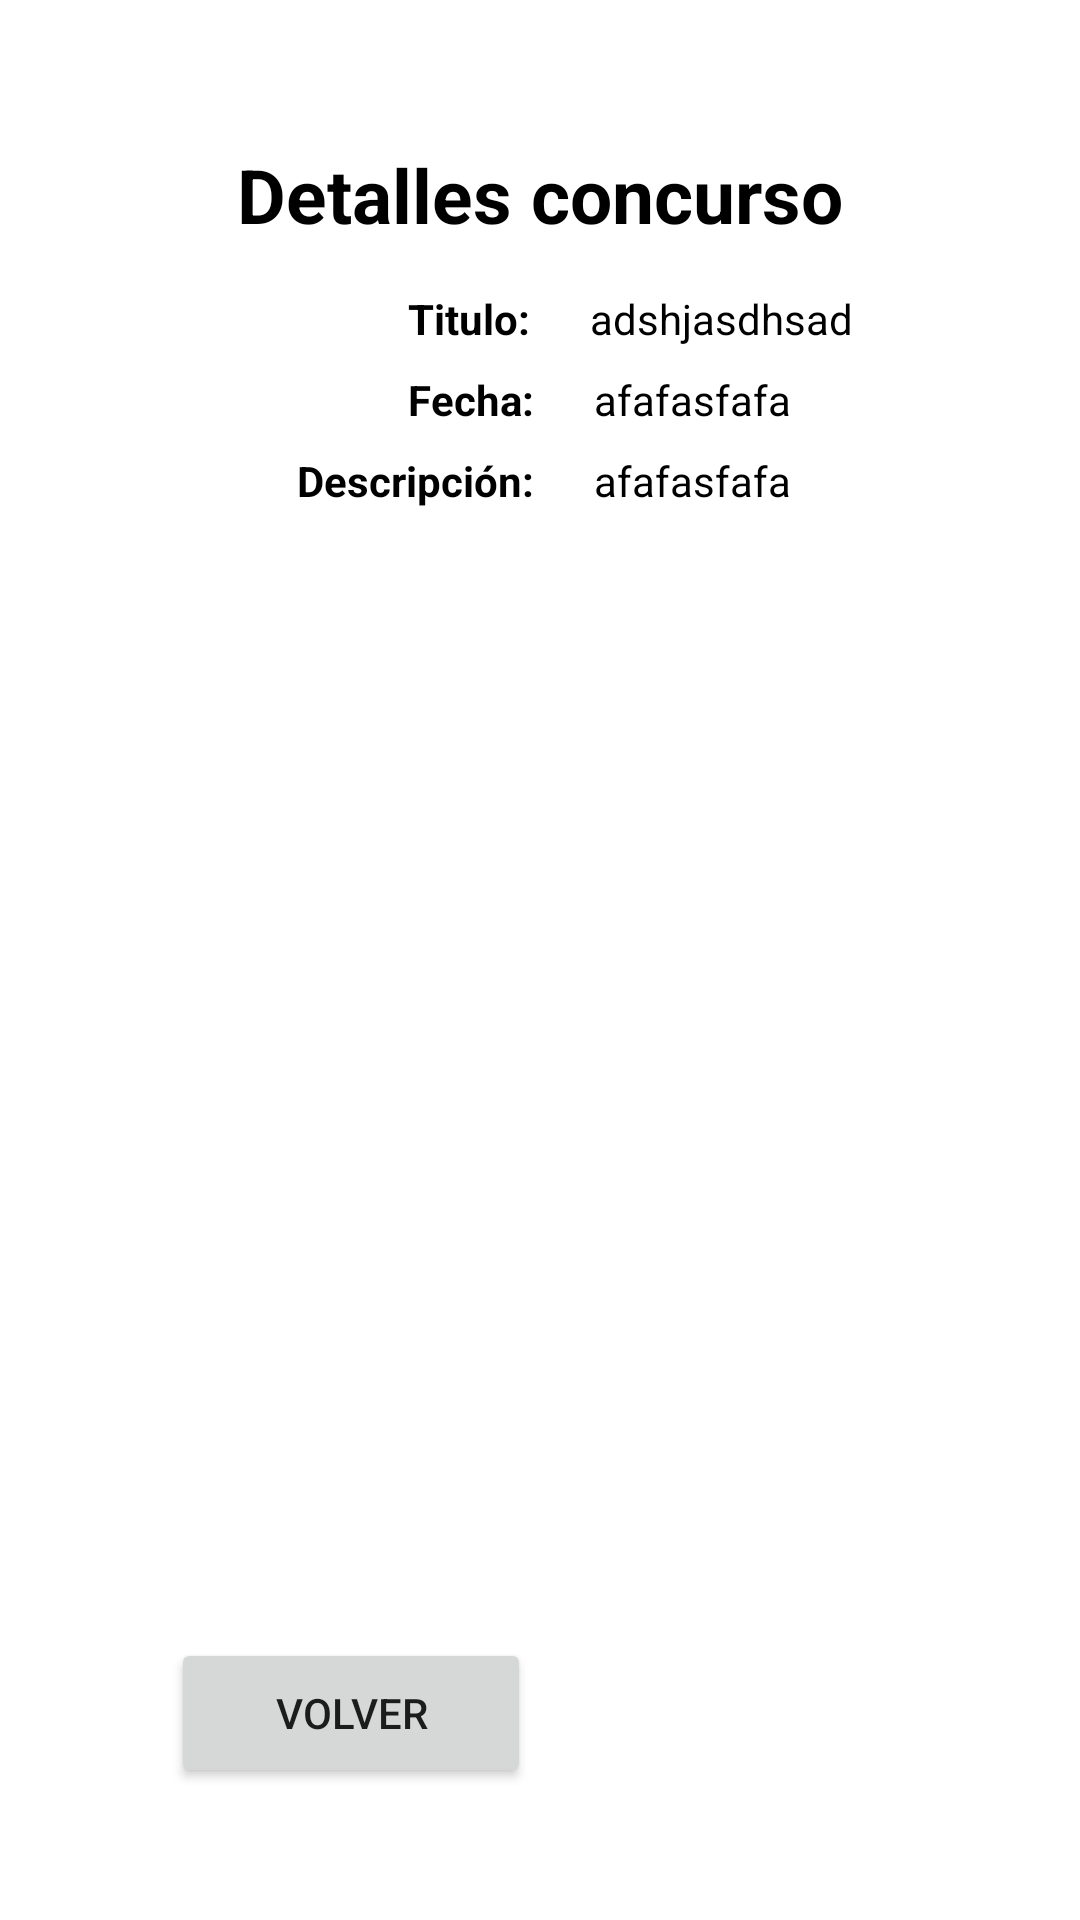

Layout XML and referenced resources for this Android screen:
<!-- AndroidManifest.xml: application theme Theme.Demo -->
<!-- res/layout/fragment_contest_display.xml -->
<?xml version="1.0" encoding="utf-8"?>
<androidx.constraintlayout.widget.ConstraintLayout
    xmlns:android="http://schemas.android.com/apk/res/android"
    xmlns:app="http://schemas.android.com/apk/res-auto"
    xmlns:tools="http://schemas.android.com/tools"
    android:layout_width="match_parent"
    android:layout_height="match_parent"
    tools:layout_editor_absoluteX="-172dp"
    tools:layout_editor_absoluteY="0dp">

    <ImageView
        android:id="@+id/captureImageView"
        android:layout_width="395dp"
        android:layout_height="300dp"
        android:layout_marginStart="140dp"
        android:layout_marginTop="76dp"
        android:layout_marginEnd="143dp"
        app:layout_constraintEnd_toEndOf="parent"
        app:layout_constraintHorizontal_bias="0.494"
        app:layout_constraintStart_toStartOf="parent"
        app:layout_constraintTop_toBottomOf="@+id/textView5"
        tools:srcCompat="@tools:sample/avatars" />

    <TextView
        android:id="@+id/textView1"
        android:layout_width="wrap_content"
        android:layout_height="wrap_content"
        android:layout_marginStart="104dp"
        android:layout_marginTop="48dp"
        android:layout_marginEnd="105dp"
        android:text="Detalles concurso"
        android:textColor="@color/black"
        android:textSize="25dp"
        android:textStyle="bold"
        app:layout_constraintEnd_toEndOf="parent"
        app:layout_constraintHorizontal_bias="0.491"
        app:layout_constraintStart_toStartOf="parent"
        app:layout_constraintTop_toTopOf="parent" />

    <TextView
        android:id="@+id/textView3"
        android:layout_width="wrap_content"
        android:layout_height="wrap_content"
        android:layout_marginStart="136dp"
        android:layout_marginTop="15dp"
        android:text="Titulo:"
        android:textColor="@color/black"
        android:textStyle="bold"
        app:layout_constraintStart_toStartOf="parent"
        app:layout_constraintTop_toBottomOf="@+id/textView1" />

    <TextView
        android:id="@+id/titleTextView"
        android:layout_width="wrap_content"
        android:layout_height="wrap_content"
        android:layout_marginStart="20dp"
        android:layout_marginTop="15dp"
        android:text="adshjasdhsad"
        android:textColor="@color/black"
        app:layout_constraintStart_toEndOf="@+id/textView3"
        app:layout_constraintTop_toBottomOf="@+id/textView1" />

    <TextView
        android:id="@+id/textView4"
        android:layout_width="wrap_content"
        android:layout_height="wrap_content"
        android:layout_marginStart="136dp"
        android:layout_marginTop="8dp"
        android:text="Fecha:"
        android:textColor="@color/black"
        android:textStyle="bold"
        app:layout_constraintStart_toStartOf="parent"
        app:layout_constraintTop_toBottomOf="@+id/textView3" />

    <TextView
        android:id="@+id/textView5"
        android:layout_width="wrap_content"
        android:layout_height="wrap_content"
        android:layout_marginStart="99dp"
        android:layout_marginTop="8dp"
        android:text="Descripción:"
        android:textColor="@color/black"
        android:textStyle="bold"
        app:layout_constraintStart_toStartOf="parent"
        app:layout_constraintTop_toBottomOf="@+id/textView4" />

    <TextView
        android:id="@+id/dateTextView"
        android:layout_width="wrap_content"
        android:layout_height="wrap_content"
        android:layout_marginStart="20dp"
        android:layout_marginTop="8dp"
        android:text="afafasfafa"
        android:textColor="@color/black"
        app:layout_constraintStart_toEndOf="@+id/textView4"
        app:layout_constraintTop_toBottomOf="@+id/titleTextView" />

    <TextView
        android:id="@+id/descriptionTextView"
        android:layout_width="199dp"
        android:layout_height="82dp"
        android:layout_marginStart="20dp"
        android:layout_marginTop="8dp"
        android:text="afafasfafa"
        android:textColor="@color/black"
        app:layout_constraintStart_toEndOf="@+id/textView5"
        app:layout_constraintTop_toBottomOf="@+id/dateTextView" />

    <Button
        android:id="@+id/goBackButton"
        android:layout_width="120dp"
        android:layout_height="50dp"
        android:layout_marginStart="57dp"
        android:layout_marginBottom="44dp"
        android:text="Volver"
        app:layout_constraintBottom_toBottomOf="parent"
        app:layout_constraintStart_toStartOf="parent" />

</androidx.constraintlayout.widget.ConstraintLayout>
<!-- resources referenced by this layout -->
<resources>
  <color name="black">#FF000000</color>
  <style name="Theme.Demo" parent="Theme.MaterialComponents.DayNight.DarkActionBar">
          
          <item name="colorPrimary">@color/gray_200</item>
          <item name="colorPrimaryVariant">@color/black</item>
          <item name="colorOnPrimary">@color/white</item>
          
          <item name="colorSecondary">@color/teal_200</item>
          <item name="colorSecondaryVariant">@color/teal_700</item>
          <item name="colorOnSecondary">@color/black</item>
          
          <item name="android:statusBarColor" tools:targetApi="l">?attr/colorPrimaryVariant</item>
          
      </style>
  <color name="gray_200">#434B4D</color>
  <color name="white">#FFFFFFFF</color>
  <color name="teal_200">#FF03DAC5</color>
  <color name="teal_700">#FF018786</color>
</resources>
